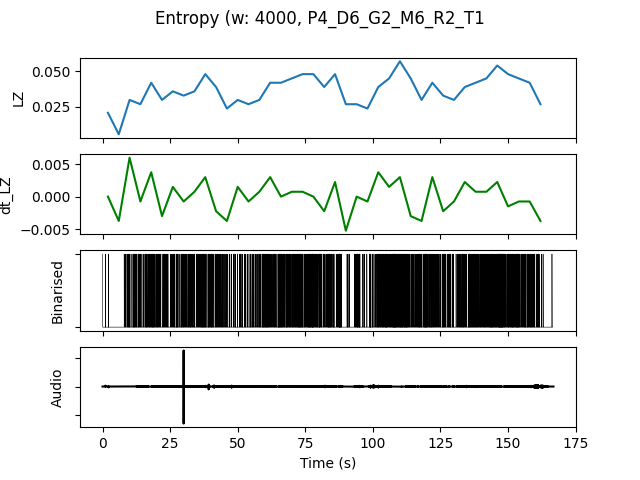

The table this chart was drawn from, first rows:
, t0, LZ, dt_LZ, IOI, nCounts
0.0, 0.0, 0.02094, 0.0, 3200, 5
4.0, 4.0, 0.005983, -0.003739, 0.0, 0
8.0, 8.0, 0.02991, 0.005983, 1333, 12
12.0, 12.0, 0.02692, -0.0007479, 1600, 10
16.0, 16.0, 0.04188, 0.003739, 941.2, 17
20.0, 20.0, 0.02991, -0.002991, 1600, 10
24.0, 24.0, 0.0359, 0.001496, 1333, 12
28.0, 28.0, 0.03291, -0.0007479, 1231, 13
32.0, 32.0, 0.0359, 0.0007479, 1333, 12
36.0, 36.0, 0.04786, 0.002991, 941.2, 17
40.0, 40.0, 0.03889, -0.002244, 1143, 14
44.0, 44.0, 0.02393, -0.003739, 1778, 9
48.0, 48.0, 0.02991, 0.001496, 1455, 11
52.0, 52.0, 0.02692, -0.0007479, 1778, 9
56.0, 56.0, 0.02991, 0.0007479, 1333, 12
60.0, 60.0, 0.04188, 0.002991, 1000, 16
64.0, 64.0, 0.04188, 0.0, 888.9, 18
68.0, 68.0, 0.04487, 0.0007479, 888.9, 18
72.0, 72.0, 0.04786, 0.0007479, 842.1, 19
76.0, 76.0, 0.04786, 0.0, 727.3, 22
80.0, 80.0, 0.03889, -0.002244, 1067, 15
84.0, 84.0, 0.04786, 0.002244, 941.2, 17
88.0, 88.0, 0.02692, -0.005235, 2000, 8
92.0, 92.0, 0.02692, 0.0, 1333, 12
96.0, 96.0, 0.02393, -0.0007479, 1778, 9
100.0, 100.0, 0.03889, 0.003739, 1067, 15
104.0, 104.0, 0.04487, 0.001496, 800.0, 20
108.0, 108.0, 0.05684, 0.002991, 666.7, 24
112.0, 112.0, 0.04487, -0.002991, 1000, 16
116.0, 116.0, 0.02991, -0.003739, 1000, 16
120.0, 120.0, 0.04188, 0.002991, 1000, 16
124.0, 124.0, 0.03291, -0.002244, 1333, 12
128.0, 128.0, 0.02991, -0.0007479, 1600, 10
132.0, 132.0, 0.03889, 0.002244, 1067, 15
136.0, 136.0, 0.04188, 0.0007479, 1000, 16
140.0, 140.0, 0.04487, 0.0007479, 941.2, 17
144.0, 144.0, 0.05385, 0.002244, 640.0, 25
148.0, 148.0, 0.04786, -0.001496, 842.1, 19
152.0, 152.0, 0.04487, -0.0007479, 941.2, 17
156.0, 156.0, 0.04188, -0.0007479, 941.2, 17
160.0, 160.0, 0.02692, -0.003739, 2000, 8
